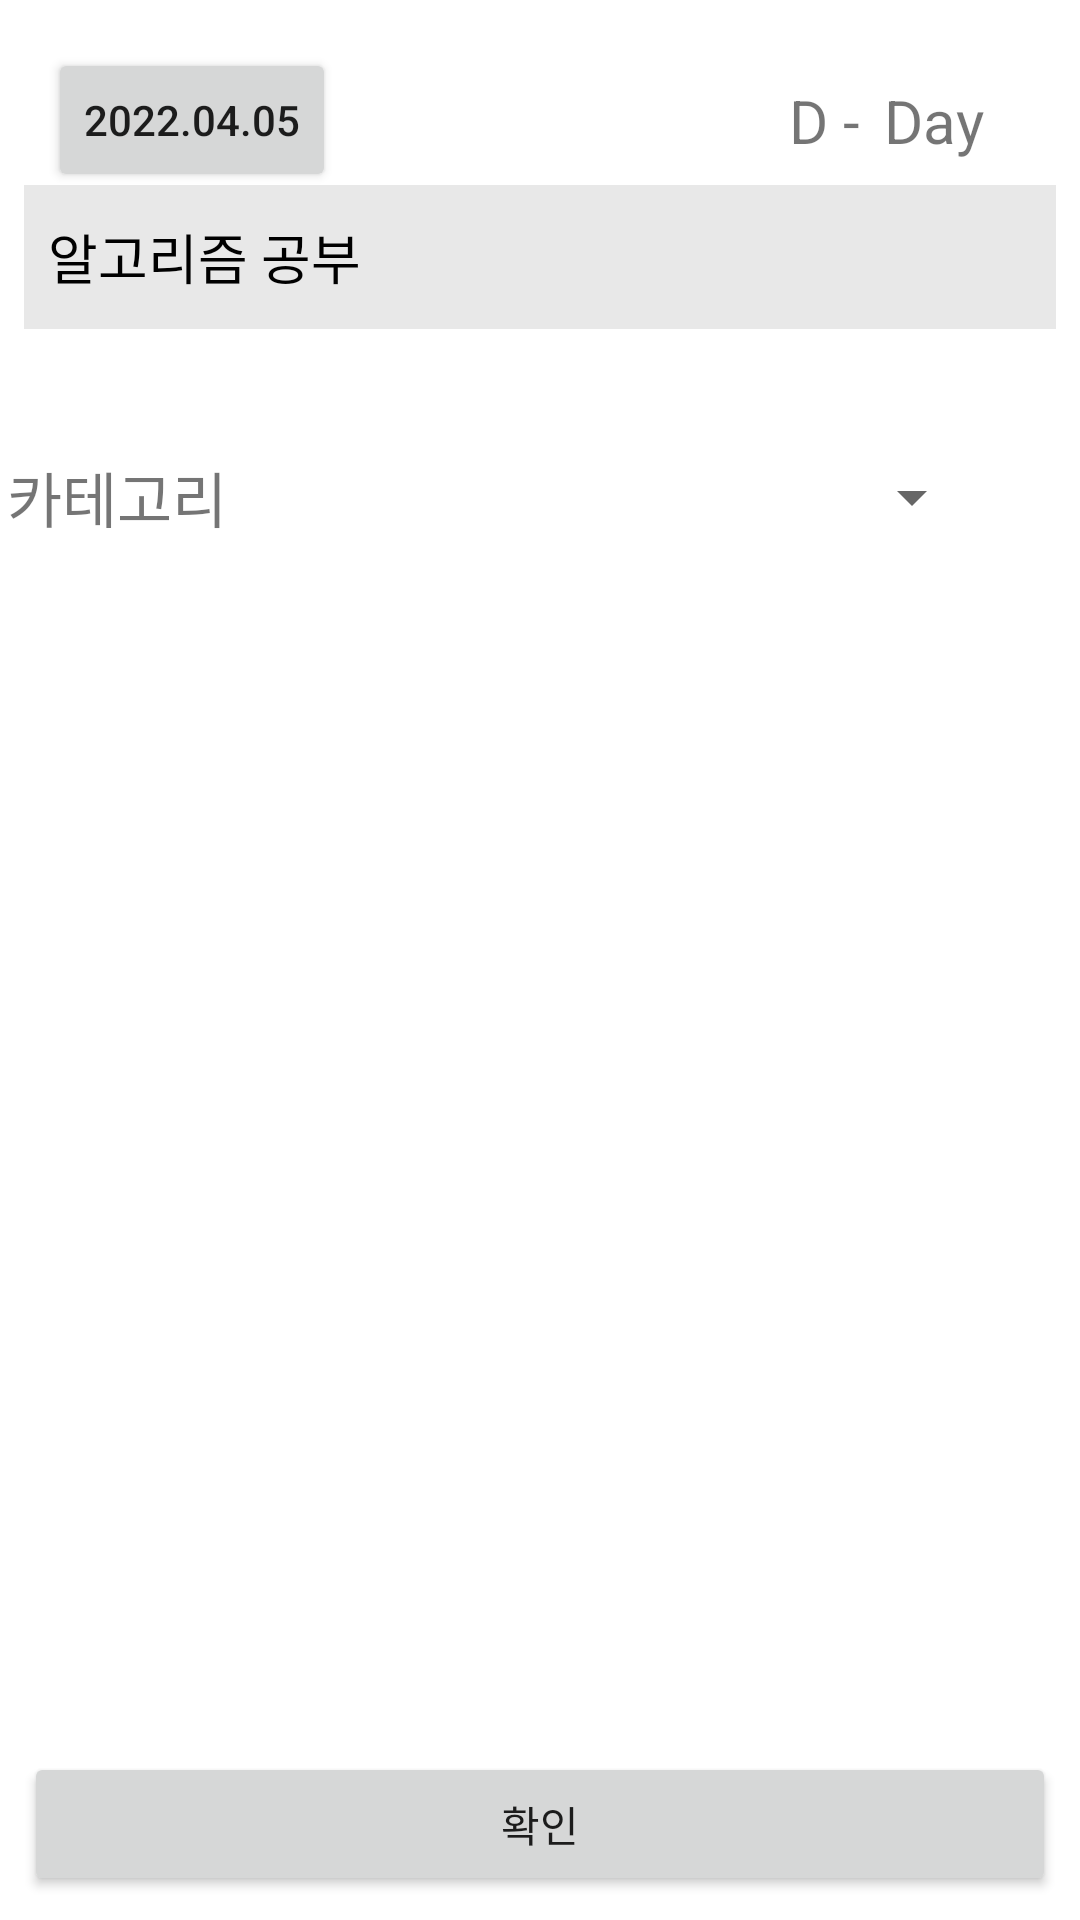

Layout XML and referenced resources for this Android screen:
<!-- AndroidManifest.xml: activity theme Theme.ToDoLidst -->
<!-- res/layout/activity_add_plan.xml -->
<?xml version="1.0" encoding="utf-8"?>
<androidx.constraintlayout.widget.ConstraintLayout xmlns:android="http://schemas.android.com/apk/res/android"
    xmlns:app="http://schemas.android.com/apk/res-auto"
    xmlns:tools="http://schemas.android.com/tools"
    android:layout_width="match_parent"
    android:layout_height="match_parent">

    <Button
        android:id="@+id/dialog_subDate"
        android:layout_width="wrap_content"
        android:layout_height="wrap_content"
        android:layout_marginStart="16dp"
        android:layout_marginLeft="16dp"
        android:layout_marginTop="16dp"
        android:text="@string/btn_date"
        app:layout_constraintStart_toStartOf="parent"
        app:layout_constraintTop_toTopOf="parent" />


    <TextView
        android:id="@+id/textView"
        android:layout_width="wrap_content"
        android:layout_height="wrap_content"
        android:layout_marginTop="16dp"
        android:layout_marginEnd="8dp"
        android:layout_marginRight="8dp"
        android:text="@string/main_item_dDay"
        android:textSize="@dimen/txt_mideum"
        app:layout_constraintBottom_toBottomOf="@+id/dialog_subDate"
        app:layout_constraintEnd_toStartOf="@+id/dialog_main_dDayTxt"
        app:layout_constraintTop_toTopOf="parent" />

    <TextView
        android:id="@+id/dialog_main_dDayTxt"
        android:layout_width="wrap_content"
        android:layout_height="wrap_content"
        android:layout_marginTop="16dp"
        android:layout_marginEnd="32dp"
        android:layout_marginRight="32dp"
        android:text="@string/main_item_date"
        android:textSize="@dimen/txt_mideum"
        app:layout_constraintBottom_toBottomOf="@+id/dialog_subDate"
        app:layout_constraintEnd_toEndOf="parent"
        app:layout_constraintTop_toTopOf="parent" />

    <TextView
        android:id="@+id/spinnerTag"
        android:layout_width="wrap_content"
        android:layout_height="wrap_content"
        android:layout_weight="2"
        android:gravity="center"
        android:text="@string/dialog_spinnerTag"
        android:textSize="@dimen/txt_mideum"
        app:layout_constraintBottom_toBottomOf="@+id/dialog_spinner"
        app:layout_constraintEnd_toStartOf="@+id/dialog_spinner"
        app:layout_constraintStart_toStartOf="parent"
        app:layout_constraintTop_toTopOf="@+id/dialog_spinner" />

    <Spinner
        android:id="@+id/dialog_spinner"
        android:layout_width="wrap_content"
        android:layout_height="wrap_content"
        android:layout_marginTop="32dp"
        android:layout_marginEnd="32dp"
        android:layout_marginRight="32dp"
        android:minWidth="250dp"
        android:minHeight="48dp"
        app:layout_constraintEnd_toEndOf="parent"
        app:layout_constraintTop_toBottomOf="@+id/editMain_subPlanEditText"
        tools:ignore="SpeakableTextPresentCheck" />

    <EditText
        android:id="@+id/editMain_subPlanEditText"
        android:layout_width="0dp"
        android:layout_height="wrap_content"
        android:layout_margin="8dp"
        android:layout_marginStart="16dp"
        android:layout_marginLeft="16dp"
        android:layout_marginTop="32dp"
        android:layout_marginEnd="16dp"
        android:layout_marginRight="16dp"
        android:background="@color/whitegray"
        android:ems="10"
        android:hint="@string/main_item_mainCategory"
        android:inputType="text"
        android:minHeight="48dp"
        android:padding="8dp"
        android:textColor="@color/black"
        android:textColorHint="@color/hint"
        app:layout_constraintEnd_toEndOf="parent"
        app:layout_constraintHorizontal_bias="1.0"
        app:layout_constraintStart_toStartOf="parent"
        app:layout_constraintTop_toBottomOf="@+id/textView" />

    <Button
        android:id="@+id/dialog_buttonOK"
        android:layout_width="match_parent"
        android:layout_height="wrap_content"
        android:layout_margin="8dp"
        android:text="@string/dialog_btnOK"
        app:layout_constraintBottom_toBottomOf="parent" />

    <androidx.constraintlayout.widget.Guideline
        android:id="@+id/guideline7"
        android:layout_width="wrap_content"
        android:layout_height="wrap_content"
        android:orientation="vertical" />

    <androidx.constraintlayout.widget.Guideline
        android:id="@+id/guideline8"
        android:layout_width="wrap_content"
        android:layout_height="wrap_content"
        android:orientation="vertical"/>

</androidx.constraintlayout.widget.ConstraintLayout>
<!-- resources referenced by this layout -->
<resources>
  <color name="black">#FF000000</color>
  <color name="whitegray">#e8e8e8</color>
  <dimen name="txt_mideum">20sp</dimen>
  <string name="btn_date">2022.04.05</string>
  <string name="dialog_btnOK">확인</string>
  <string name="dialog_spinnerTag">카테고리</string>
  <string name="main_item_dDay">D -</string>
  <string name="main_item_date">Day</string>
  <string name="main_item_mainCategory">알고리즘 공부</string>
  <style name="Theme.ToDoLidst" parent="Theme.MaterialComponents.DayNight.DarkActionBar">
          
          <item name="colorPrimary">@color/purple_500</item>
          <item name="colorPrimaryVariant">@color/purple_700</item>
          <item name="colorOnPrimary">@color/white</item>
          
          <item name="colorSecondary">@color/teal_200</item>
          <item name="colorSecondaryVariant">@color/teal_700</item>
          <item name="colorOnSecondary">@color/black</item>
          
          <item name="android:statusBarColor" tools:targetApi="l">?attr/colorPrimaryVariant</item>
          
      </style>
  <color name="purple_500">#FF6200EE</color>
  <color name="purple_700">#FF3700B3</color>
  <color name="white">#FFFFFFFF</color>
  <color name="teal_200">#FF03DAC5</color>
  <color name="teal_700">#FF018786</color>
</resources>
